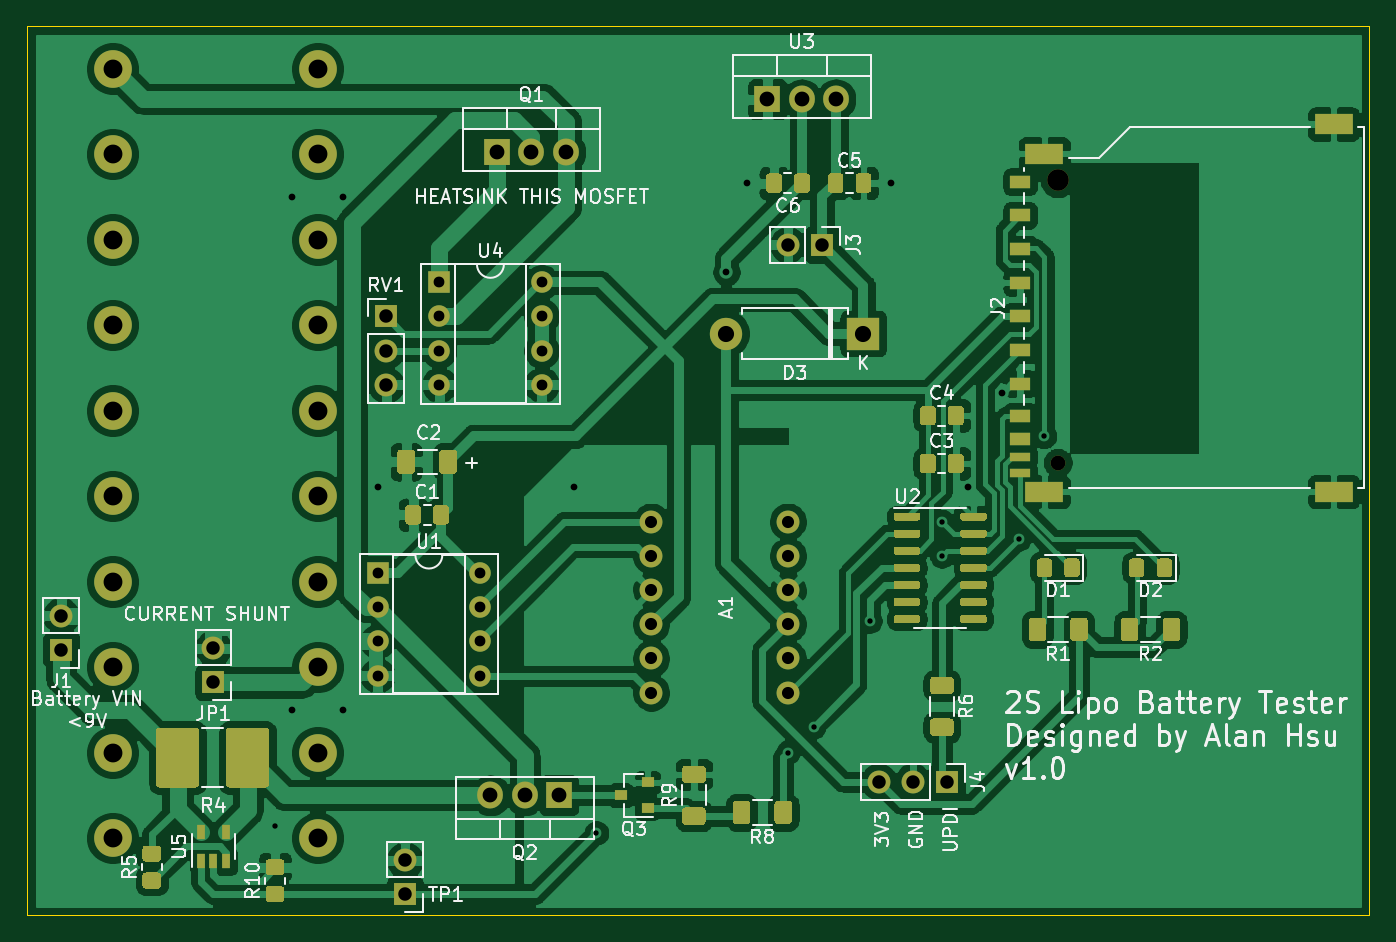
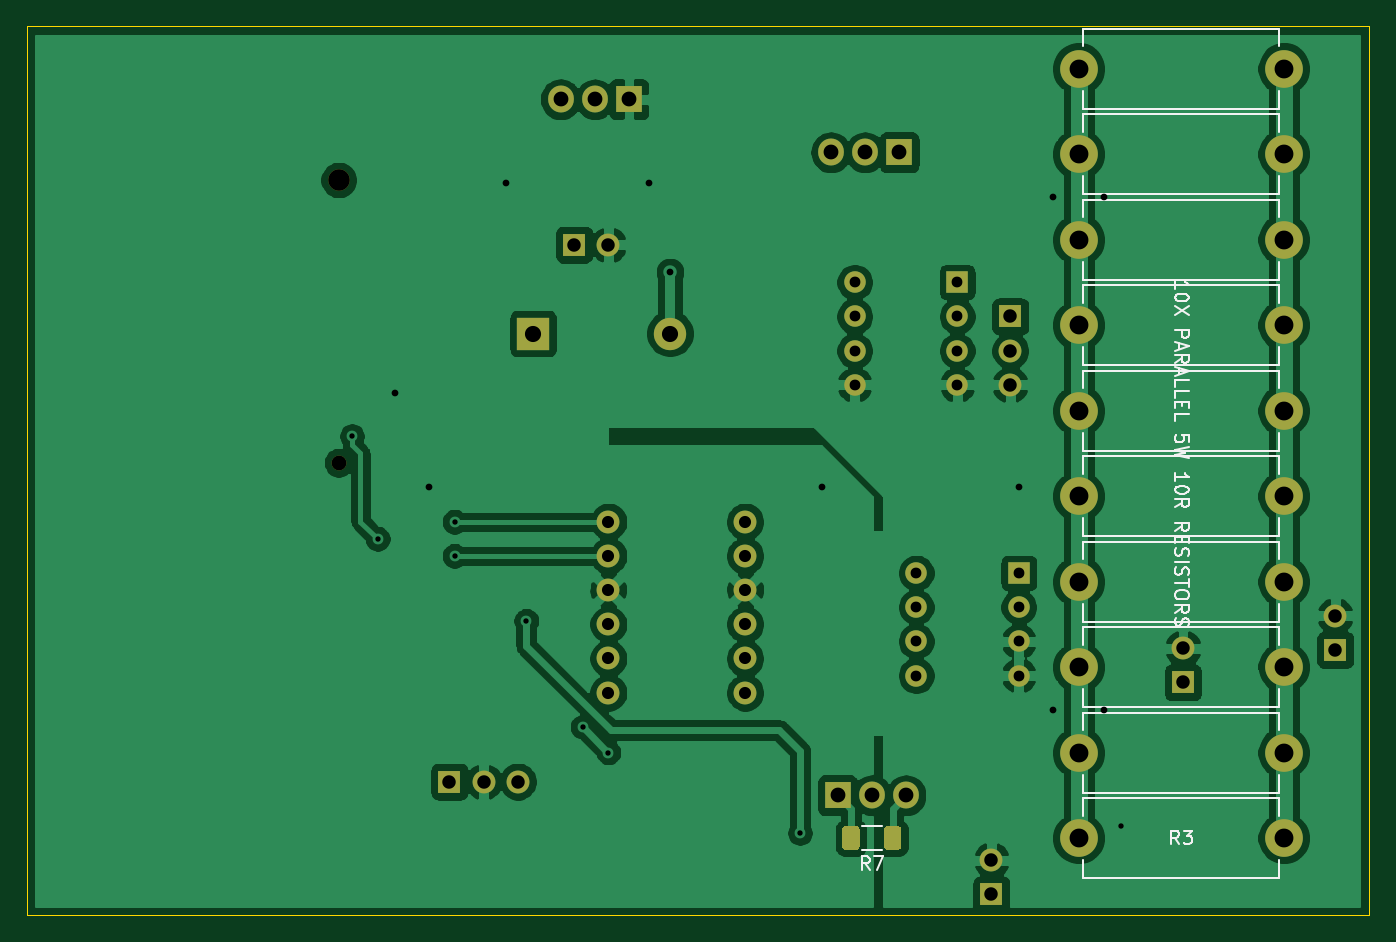
Circuit board: 11 layer files. Board 99.7 x 66.0 mm.
- bottom_copper: BattTester-B_Cu.gbr (140072 bytes)
- bottom_mask: BattTester-B_Mask.gbr (3908 bytes)
- paste: BattTester-B_Paste.gbr (1172 bytes)
- bottom_silk: BattTester-B_SilkS.gbr (11406 bytes)
- outline: BattTester-Edge_Cuts.gbr (695 bytes)
- top_copper: BattTester-F_Cu.gbr (239975 bytes)
- top_mask: BattTester-F_Mask.gbr (20125 bytes)
- paste: BattTester-F_Paste.gbr (17406 bytes)
- top_silk: BattTester-F_SilkS.gbr (53667 bytes)
- drill: BattTester-NPTH.drl (326 bytes)
- drill: BattTester-PTH.drl (1501 bytes)

=== bottom_copper: BattTester-B_Cu.gbr (140072 bytes, source omitted) ===
=== bottom_mask: BattTester-B_Mask.gbr ===
%TF.GenerationSoftware,KiCad,Pcbnew,(5.1.9)-1*%
%TF.CreationDate,2021-11-26T18:48:54-05:00*%
%TF.ProjectId,BattTester,42617474-5465-4737-9465-722e6b696361,rev?*%
%TF.SameCoordinates,Original*%
%TF.FileFunction,Soldermask,Bot*%
%TF.FilePolarity,Negative*%
%FSLAX46Y46*%
G04 Gerber Fmt 4.6, Leading zero omitted, Abs format (unit mm)*
G04 Created by KiCad (PCBNEW (5.1.9)-1) date 2021-11-26 18:48:54*
%MOMM*%
%LPD*%
G01*
G04 APERTURE LIST*
%ADD10O,1.600000X1.600000*%
%ADD11R,1.600000X1.600000*%
%ADD12O,1.700000X1.700000*%
%ADD13R,1.700000X1.700000*%
%ADD14O,1.905000X2.000000*%
%ADD15R,1.905000X2.000000*%
%ADD16C,2.800000*%
%ADD17O,2.800000X2.800000*%
%ADD18C,1.100000*%
%ADD19C,1.600000*%
%ADD20O,2.400000X2.400000*%
%ADD21R,2.400000X2.400000*%
%ADD22C,1.700000*%
G04 APERTURE END LIST*
D10*
%TO.C,U4*%
X177292000Y-82550000D03*
X169672000Y-90170000D03*
X177292000Y-85090000D03*
X169672000Y-87630000D03*
X177292000Y-87630000D03*
X169672000Y-85090000D03*
X177292000Y-90170000D03*
D11*
X169672000Y-82550000D03*
%TD*%
D10*
%TO.C,U1*%
X172720000Y-104140000D03*
X165100000Y-111760000D03*
X172720000Y-106680000D03*
X165100000Y-109220000D03*
X172720000Y-109220000D03*
X165100000Y-106680000D03*
X172720000Y-111760000D03*
D11*
X165100000Y-104140000D03*
%TD*%
D12*
%TO.C,TP1*%
X167132000Y-125476000D03*
D13*
X167132000Y-128016000D03*
%TD*%
D14*
%TO.C,U3*%
X199136000Y-68961000D03*
X196596000Y-68961000D03*
D15*
X194056000Y-68961000D03*
%TD*%
D16*
%TO.C,R3*%
X145415000Y-66675000D03*
D17*
X160655000Y-66675000D03*
D16*
X145415000Y-73025000D03*
D17*
X160655000Y-73025000D03*
D16*
X145415000Y-79375000D03*
D17*
X160655000Y-79375000D03*
D16*
X145415000Y-85725000D03*
D17*
X160655000Y-85725000D03*
D16*
X145415000Y-92075000D03*
D17*
X160655000Y-92075000D03*
D16*
X145415000Y-98425000D03*
D17*
X160655000Y-98425000D03*
D16*
X145415000Y-104775000D03*
D17*
X160655000Y-104775000D03*
D16*
X145415000Y-111125000D03*
D17*
X160655000Y-111125000D03*
D16*
X145415000Y-117475000D03*
D17*
X160655000Y-117475000D03*
X160655000Y-123825000D03*
D16*
X145415000Y-123825000D03*
%TD*%
%TO.C,R7*%
G36*
G01*
X175122000Y-123200000D02*
X175122000Y-124450000D01*
G75*
G02*
X174872000Y-124700000I-250000J0D01*
G01*
X174072000Y-124700000D01*
G75*
G02*
X173822000Y-124450000I0J250000D01*
G01*
X173822000Y-123200000D01*
G75*
G02*
X174072000Y-122950000I250000J0D01*
G01*
X174872000Y-122950000D01*
G75*
G02*
X175122000Y-123200000I0J-250000D01*
G01*
G37*
G36*
G01*
X178222000Y-123200000D02*
X178222000Y-124450000D01*
G75*
G02*
X177972000Y-124700000I-250000J0D01*
G01*
X177172000Y-124700000D01*
G75*
G02*
X176922000Y-124450000I0J250000D01*
G01*
X176922000Y-123200000D01*
G75*
G02*
X177172000Y-122950000I250000J0D01*
G01*
X177972000Y-122950000D01*
G75*
G02*
X178222000Y-123200000I0J-250000D01*
G01*
G37*
%TD*%
D14*
%TO.C,Q2*%
X173482000Y-120650000D03*
X176022000Y-120650000D03*
D15*
X178562000Y-120650000D03*
%TD*%
D12*
%TO.C,J1*%
X141605000Y-107315000D03*
D13*
X141605000Y-109855000D03*
%TD*%
D12*
%TO.C,RV1*%
X165735000Y-90170000D03*
X165735000Y-87630000D03*
D13*
X165735000Y-85090000D03*
%TD*%
D14*
%TO.C,Q1*%
X179070000Y-72898000D03*
X176530000Y-72898000D03*
D15*
X173990000Y-72898000D03*
%TD*%
D12*
%TO.C,JP1*%
X152908000Y-109728000D03*
D13*
X152908000Y-112268000D03*
%TD*%
D12*
%TO.C,J4*%
X202311000Y-119634000D03*
X204851000Y-119634000D03*
D13*
X207391000Y-119634000D03*
%TD*%
D12*
%TO.C,J3*%
X195580000Y-79756000D03*
D13*
X198120000Y-79756000D03*
%TD*%
D18*
%TO.C,J2*%
X215615000Y-95955000D03*
D19*
X215615000Y-74955000D03*
%TD*%
D20*
%TO.C,D3*%
X191008000Y-86360000D03*
D21*
X201168000Y-86360000D03*
%TD*%
D22*
%TO.C,A1*%
X195580000Y-100330000D03*
X195580000Y-102870000D03*
X195580000Y-105410000D03*
X195580000Y-107950000D03*
X195580000Y-110490000D03*
X195580000Y-113030000D03*
X185420000Y-113030000D03*
X185420000Y-110490000D03*
X185420000Y-107950000D03*
X185420000Y-105410000D03*
X185420000Y-102870000D03*
X185420000Y-100330000D03*
%TD*%
M02*

=== paste: BattTester-B_Paste.gbr ===
%TF.GenerationSoftware,KiCad,Pcbnew,(5.1.9)-1*%
%TF.CreationDate,2021-11-26T18:48:54-05:00*%
%TF.ProjectId,BattTester,42617474-5465-4737-9465-722e6b696361,rev?*%
%TF.SameCoordinates,Original*%
%TF.FileFunction,Paste,Bot*%
%TF.FilePolarity,Positive*%
%FSLAX46Y46*%
G04 Gerber Fmt 4.6, Leading zero omitted, Abs format (unit mm)*
G04 Created by KiCad (PCBNEW (5.1.9)-1) date 2021-11-26 18:48:54*
%MOMM*%
%LPD*%
G01*
G04 APERTURE LIST*
G04 APERTURE END LIST*
%TO.C,R7*%
G36*
G01*
X175122000Y-123200000D02*
X175122000Y-124450000D01*
G75*
G02*
X174872000Y-124700000I-250000J0D01*
G01*
X174072000Y-124700000D01*
G75*
G02*
X173822000Y-124450000I0J250000D01*
G01*
X173822000Y-123200000D01*
G75*
G02*
X174072000Y-122950000I250000J0D01*
G01*
X174872000Y-122950000D01*
G75*
G02*
X175122000Y-123200000I0J-250000D01*
G01*
G37*
G36*
G01*
X178222000Y-123200000D02*
X178222000Y-124450000D01*
G75*
G02*
X177972000Y-124700000I-250000J0D01*
G01*
X177172000Y-124700000D01*
G75*
G02*
X176922000Y-124450000I0J250000D01*
G01*
X176922000Y-123200000D01*
G75*
G02*
X177172000Y-122950000I250000J0D01*
G01*
X177972000Y-122950000D01*
G75*
G02*
X178222000Y-123200000I0J-250000D01*
G01*
G37*
%TD*%
M02*

=== bottom_silk: BattTester-B_SilkS.gbr (11406 bytes, source omitted) ===
=== outline: BattTester-Edge_Cuts.gbr ===
%TF.GenerationSoftware,KiCad,Pcbnew,(5.1.9)-1*%
%TF.CreationDate,2021-11-26T18:48:54-05:00*%
%TF.ProjectId,BattTester,42617474-5465-4737-9465-722e6b696361,rev?*%
%TF.SameCoordinates,Original*%
%TF.FileFunction,Profile,NP*%
%FSLAX46Y46*%
G04 Gerber Fmt 4.6, Leading zero omitted, Abs format (unit mm)*
G04 Created by KiCad (PCBNEW (5.1.9)-1) date 2021-11-26 18:48:54*
%MOMM*%
%LPD*%
G01*
G04 APERTURE LIST*
%TA.AperFunction,Profile*%
%ADD10C,0.050000*%
%TD*%
G04 APERTURE END LIST*
D10*
X238760000Y-63500000D02*
X139065000Y-63500000D01*
X238760000Y-129540000D02*
X238760000Y-63500000D01*
X139065000Y-129540000D02*
X238760000Y-129540000D01*
X139065000Y-63500000D02*
X139065000Y-129540000D01*
M02*

=== top_copper: BattTester-F_Cu.gbr (239975 bytes, source omitted) ===
=== top_mask: BattTester-F_Mask.gbr (20125 bytes, source omitted) ===
=== paste: BattTester-F_Paste.gbr (17406 bytes, source omitted) ===
=== top_silk: BattTester-F_SilkS.gbr (53667 bytes, source omitted) ===
=== drill: BattTester-NPTH.drl ===
M48
; DRILL file {KiCad (5.1.9)-1} date 11/26/21 18:48:56
; FORMAT={-:-/ absolute / inch / decimal}
; #@! TF.CreationDate,2021-11-26T18:48:56-05:00
; #@! TF.GenerationSoftware,Kicad,Pcbnew,(5.1.9)-1
; #@! TF.FileFunction,NonPlated,1,2,NPTH
FMAT,2
INCH
T1C0.0433
T2C0.0630
%
G90
G05
T1
X8.4888Y-3.7778
T2
X8.4888Y-2.951
T0
M30

=== drill: BattTester-PTH.drl ===
M48
; DRILL file {KiCad (5.1.9)-1} date 11/26/21 18:48:56
; FORMAT={-:-/ absolute / inch / decimal}
; #@! TF.CreationDate,2021-11-26T18:48:56-05:00
; #@! TF.GenerationSoftware,Kicad,Pcbnew,(5.1.9)-1
; #@! TF.FileFunction,Plated,1,2,PTH
FMAT,2
INCH
T1C0.0157
T2C0.0197
T3C0.0315
T4C0.0354
T5C0.0394
T6C0.0433
T7C0.0472
T8C0.0551
%
G90
G05
T1
X6.2Y-4.84
X7.14Y-4.86
X7.7Y-4.625
X7.775Y-4.55
X7.94Y-4.24
X8.15Y-3.95
X8.15Y-4.05
X8.375Y-4.0
X8.45Y-3.7
T2
X6.25Y-3.0
X6.25Y-4.5
X6.4Y-3.0
X6.4Y-4.5
X6.5Y-3.85
X7.075Y-3.85
X7.52Y-3.22
X7.58Y-2.96
X8.0Y-2.96
X8.225Y-3.85
X8.325Y-3.575
T3
X6.5Y-4.1
X6.5Y-4.2
X6.5Y-4.3
X6.5Y-4.4
X6.68Y-3.25
X6.68Y-3.35
X6.68Y-3.45
X6.68Y-3.55
X6.8Y-4.1
X6.8Y-4.2
X6.8Y-4.3
X6.8Y-4.4
X6.98Y-3.25
X6.98Y-3.35
X6.98Y-3.45
X6.98Y-3.55
T4
X7.3Y-3.95
X7.3Y-4.05
X7.3Y-4.15
X7.3Y-4.25
X7.3Y-4.35
X7.3Y-4.45
X7.7Y-3.95
X7.7Y-4.05
X7.7Y-4.15
X7.7Y-4.25
X7.7Y-4.35
X7.7Y-4.45
T5
X5.575Y-4.225
X5.575Y-4.325
X6.02Y-4.32
X6.02Y-4.42
X6.525Y-3.35
X6.525Y-3.45
X6.525Y-3.55
X6.58Y-4.94
X6.58Y-5.04
X7.7Y-3.14
X7.8Y-3.14
X7.965Y-4.71
X8.065Y-4.71
X8.165Y-4.71
T6
X6.83Y-4.75
X6.85Y-2.87
X6.93Y-4.75
X6.95Y-2.87
X7.03Y-4.75
X7.05Y-2.87
X7.64Y-2.715
X7.74Y-2.715
X7.84Y-2.715
T7
X7.52Y-3.4
X7.92Y-3.4
T8
X5.725Y-2.625
X5.725Y-2.875
X5.725Y-3.125
X5.725Y-3.375
X5.725Y-3.625
X5.725Y-3.875
X5.725Y-4.125
X5.725Y-4.375
X5.725Y-4.625
X5.725Y-4.875
X6.325Y-2.625
X6.325Y-2.875
X6.325Y-3.125
X6.325Y-3.375
X6.325Y-3.625
X6.325Y-3.875
X6.325Y-4.125
X6.325Y-4.375
X6.325Y-4.625
X6.325Y-4.875
T0
M30
